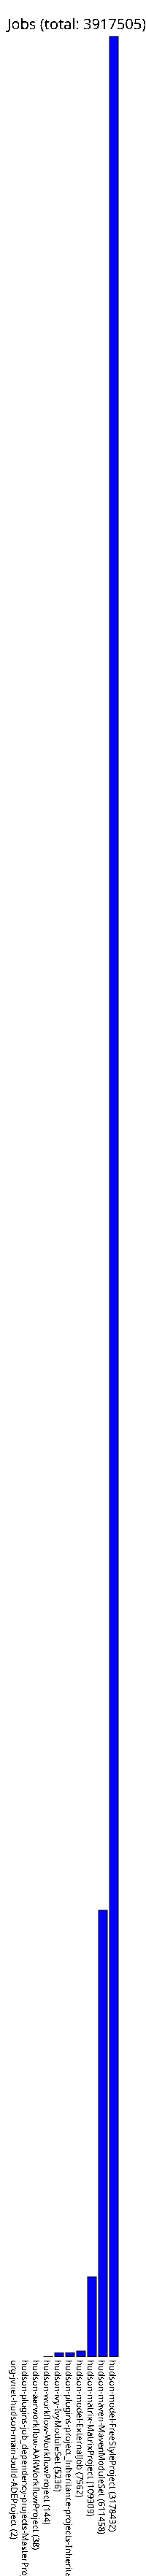

Source data for this figure (header and first rows):
org-jvnet-hudson-main-build-ADEProject, 2
hudson-plugins-job_dependency-projects-M…, 6
hudson-aarworkflow-AARWorkflowProject, 38
hudson-workflow-WorkflowProject, 144
hudson-ivy-IvyModuleSet, 5236
hudson-plugins-project_inheritance-proje…, 5318
hudson-model-ExternalJob, 7562
hudson-matrix-MatrixProject, 109309
hudson-maven-MavenModuleSet, 611458
hudson-model-FreeStyleProject, 3178432
